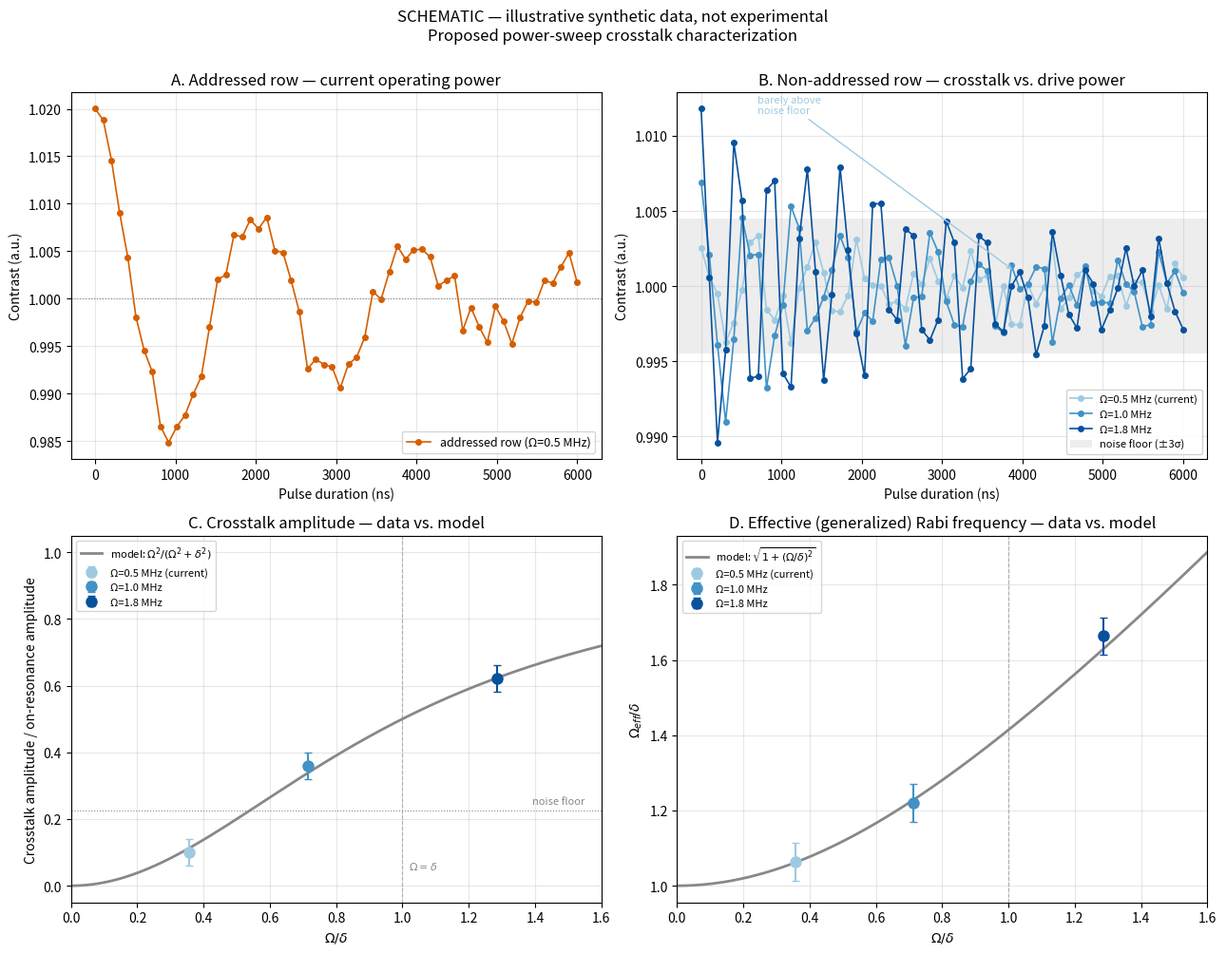

Generate this figure with matplotlib: (Note: this script raises an exception after producing the figure.)
"""
SCHEMATIC MOCKUP — illustrative synthetic data only, not experimental.

Illustrates the proposed power-sweep crosstalk-characterization figure:
  A) addressed-row Rabi oscillation at the current (low) drive power
  B) non-addressed-row ("crosstalk") oscillation at several drive powers,
     showing the low-power case sitting near the noise floor
  C) crosstalk amplitude vs Omega/delta, data vs the Omega^2/(Omega^2+delta^2) model
  D) effective (generalized) Rabi frequency vs Omega/delta, data vs sqrt(1+x^2) model
"""
from pathlib import Path

import numpy as np
import matplotlib.pyplot as plt

rng = np.random.default_rng(7)

# ---- fixed physical parameters (illustrative, matching the real dataset's scale) ----
delta_mhz = 1.4          # row-to-row gradient splitting
omega_list = [0.5, 1.0, 1.8]   # drive Rabi frequencies to compare (MHz); 0.5 = current low-power run
power_labels = ['0.5 MHz (current)', '1.0 MHz', '1.8 MHz']
power_colors = ['#9ECAE1', '#4292C6', '#08519C']   # sequential Blues ramp (ordered by power)
accent_color = '#D55E00'   # addressed-row / on-resonance series (Okabe-Ito vermillion)
model_color = '#888888'
noise_std = 0.0015
noise_floor = 3 * noise_std

decay_ns = 3000.0
t_vec = np.linspace(0, 6000, 60)


def damped_cosine(t, amp, freq_mhz, decay):
    return 1.0 + amp * np.cos(2 * np.pi * freq_mhz * 1e-3 * t) * np.exp(-t / decay)


def amp_fraction(x):
    # crosstalk amplitude relative to on-resonance amplitude
    return x**2 / (1 + x**2)


def freq_ratio(x):
    # Omega_eff / delta
    return np.sqrt(1 + x**2)


amp_addressed = 0.020  # on-resonance oscillation depth (a.u.)

fig, axes = plt.subplots(2, 2, figsize=(13, 10))

# ---------------------------------------------------------------------------
# Panel A: addressed row, on resonance, at the current operating power
# ---------------------------------------------------------------------------
ax = axes[0, 0]
omega0 = omega_list[0]
y = damped_cosine(t_vec, amp_addressed, omega0, decay_ns) + rng.normal(0, noise_std, t_vec.size)
ax.plot(t_vec, y, 'o-', ms=4, lw=1.2, color=accent_color, label=f'addressed row (Ω={omega0} MHz)')
ax.axhline(1.0, color=model_color, lw=0.8, ls=':')
ax.set_title('A. Addressed row — current operating power')
ax.set_xlabel('Pulse duration (ns)')
ax.set_ylabel('Contrast (a.u.)')
ax.grid(True, alpha=0.3)
ax.legend(fontsize=9, loc='lower right')

# ---------------------------------------------------------------------------
# Panel B: non-addressed (neighboring) row at increasing drive power
# ---------------------------------------------------------------------------
ax = axes[0, 1]
for omega, color, label in zip(omega_list, power_colors, power_labels):
    f_eff = np.sqrt(omega**2 + delta_mhz**2)
    amp = amp_addressed * amp_fraction(omega / delta_mhz)
    y = damped_cosine(t_vec, amp, f_eff, decay_ns) + rng.normal(0, noise_std, t_vec.size)
    ax.plot(t_vec, y, 'o-', ms=4, lw=1.2, color=color, label=f'Ω={label}')

ax.axhspan(1 - noise_floor, 1 + noise_floor, color=model_color, alpha=0.15, lw=0,
           label='noise floor (±3σ)')
ax.annotate('barely above\nnoise floor', xy=(3900, 1.001), xytext=(700, 1.0115),
            fontsize=8, color=power_colors[0],
            arrowprops=dict(arrowstyle='->', color=power_colors[0], lw=1))
ax.set_title('B. Non-addressed row — crosstalk vs. drive power')
ax.set_xlabel('Pulse duration (ns)')
ax.set_ylabel('Contrast (a.u.)')
ax.grid(True, alpha=0.3)
ax.legend(fontsize=8, loc='lower right', framealpha=0.9)

# ---------------------------------------------------------------------------
# Panel C: crosstalk amplitude vs Omega/delta
# ---------------------------------------------------------------------------
ax = axes[1, 0]
x_curve = np.linspace(0, 1.6, 200)
ax.plot(x_curve, amp_fraction(x_curve), '-', lw=2, color=model_color,
         label=r'model: $\Omega^2/(\Omega^2+\delta^2)$')
ax.axhline(noise_floor / amp_addressed, color=model_color, lw=0.8, ls=':')
ax.text(1.55, noise_floor / amp_addressed + 0.02, 'noise floor', fontsize=8,
        color=model_color, ha='right')
ax.axvline(1.0, color=model_color, lw=0.8, ls='--', alpha=0.6)
ax.text(1.02, 0.05, r'$\Omega=\delta$', fontsize=8, color=model_color)

for omega, color, label in zip(omega_list, power_colors, power_labels):
    x = omega / delta_mhz
    y_true = amp_fraction(x)
    y_meas = y_true + rng.normal(0, 0.03)
    yerr = 0.04
    ax.errorbar(x, y_meas, yerr=yerr, fmt='o', ms=8, color=color, ecolor=color,
                capsize=3, label=f'Ω={label}')

ax.set_xlim(0, 1.6)
ax.set_ylim(-0.05, 1.05)
ax.set_title('C. Crosstalk amplitude — data vs. model')
ax.set_xlabel(r'$\Omega/\delta$')
ax.set_ylabel('Crosstalk amplitude / on-resonance amplitude')
ax.grid(True, alpha=0.3)
ax.legend(fontsize=8, loc='upper left')

# ---------------------------------------------------------------------------
# Panel D: effective Rabi frequency vs Omega/delta
# ---------------------------------------------------------------------------
ax = axes[1, 1]
ax.plot(x_curve, freq_ratio(x_curve), '-', lw=2, color=model_color,
         label=r'model: $\sqrt{1+(\Omega/\delta)^2}$')
ax.axvline(1.0, color=model_color, lw=0.8, ls='--', alpha=0.6)

for omega, color, label in zip(omega_list, power_colors, power_labels):
    x = omega / delta_mhz
    y_true = freq_ratio(x)
    y_meas = y_true + rng.normal(0, 0.03)
    yerr = 0.05
    ax.errorbar(x, y_meas, yerr=yerr, fmt='o', ms=8, color=color, ecolor=color,
                capsize=3, label=f'Ω={label}')

ax.set_xlim(0, 1.6)
ax.set_title('D. Effective (generalized) Rabi frequency — data vs. model')
ax.set_xlabel(r'$\Omega/\delta$')
ax.set_ylabel(r'$\Omega_{eff}/\delta$')
ax.grid(True, alpha=0.3)
ax.legend(fontsize=8, loc='upper left')

fig.suptitle('SCHEMATIC — illustrative synthetic data, not experimental\n'
             'Proposed power-sweep crosstalk characterization', fontsize=12, y=1.00)
fig.tight_layout()
out_path = Path(__file__).parent / 'crosstalk_power_sweep_mockup.png'
fig.savefig(out_path, dpi=150, bbox_inches='tight')
print(f'saved to {out_path}')
